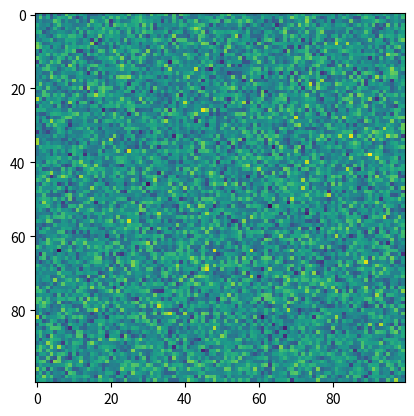
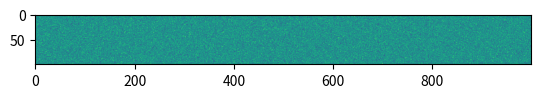
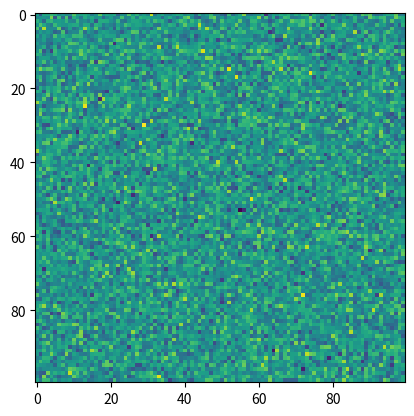
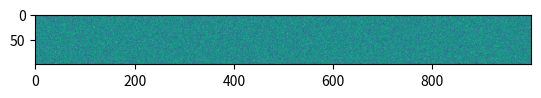
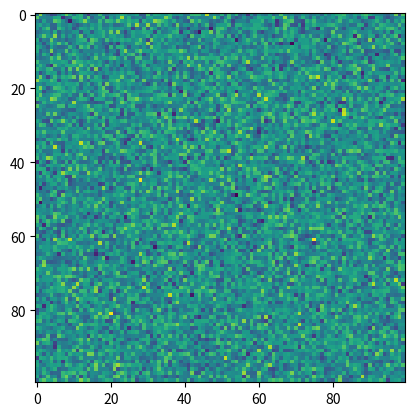
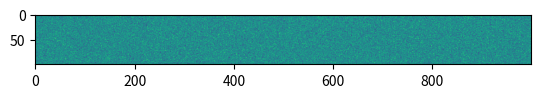
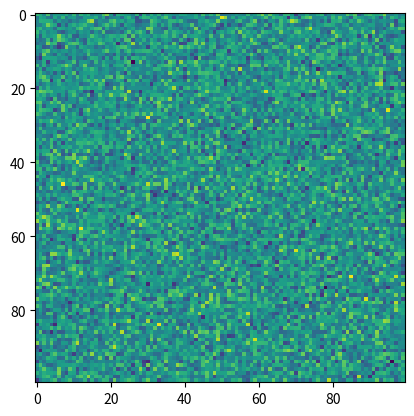
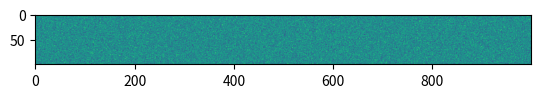

The matplotlib source for these figures, in order: (Note: this script raises an exception after producing the figures.)
# Generate some code that we'll use later on in the page
import numpy as np
import matplotlib.pyplot as plt

square = np.random.randn(100, 100)
wide = np.random.randn(100, 1000)

# Hide input
square = np.random.randn(100, 100)
wide = np.random.randn(100, 1000)

fig, ax = plt.subplots()
ax.imshow(square)

fig, ax = plt.subplots()
ax.imshow(wide)

# Hide input
square = np.random.randn(100, 100)
wide = np.random.randn(100, 1000)

fig, ax = plt.subplots()
ax.imshow(square)

fig, ax = plt.subplots()
ax.imshow(wide)

square = np.random.randn(100, 100)
wide = np.random.randn(100, 1000)

fig, ax = plt.subplots()
ax.imshow(square)

fig, ax = plt.subplots()
ax.imshow(wide)

square = np.random.randn(100, 100)
wide = np.random.randn(100, 1000)

fig, ax = plt.subplots()
ax.imshow(square)

fig, ax = plt.subplots()
ax.imshow(wide)

# You can also include enriched outputs like Math
from IPython.display import Math
Math("\sum_{i=0}^n i^2 = \frac{(n^2+n)(2n+1)}{6}")

import pandas as pd
df = pd.DataFrame([['hi', 'there'], ['this', 'is'], ['a', 'DataFrame']], columns=['Word A', 'Word B'])
df

import pandas as pd

np.random.seed(24)
df = pd.DataFrame({'A': np.linspace(1, 10, 10)})
df = pd.concat([df, pd.DataFrame(np.random.randn(10, 4), columns=list('BCDE'))],
               axis=1)
df.iloc[3, 3] = np.nan
df.iloc[0, 2] = np.nan

def color_negative_red(val):
    """
    Takes a scalar and returns a string with
    the css property `'color: red'` for negative
    strings, black otherwise.
    """
    color = 'red' if val < 0 else 'black'
    return 'color: %s' % color

def highlight_max(s):
    '''
    highlight the maximum in a Series yellow.
    '''
    is_max = s == s.max()
    return ['background-color: yellow' if v else '' for v in is_max]

df.style.\
    applymap(color_negative_red).\
    apply(highlight_max).\
    set_table_attributes('style="font-size: 10px"')

import folium

m = folium.Map(
    location=[45.372, -121.6972],
    zoom_start=12,
    tiles='Stamen Terrain'
)

folium.Marker(
    location=[45.3288, -121.6625],
    popup='Mt. Hood Meadows',
    icon=folium.Icon(icon='cloud')
).add_to(m)

folium.Marker(
    location=[45.3311, -121.7113],
    popup='Timberline Lodge',
    icon=folium.Icon(color='green')
).add_to(m)

folium.Marker(
    location=[45.3300, -121.6823],
    popup='Some Other Location',
    icon=folium.Icon(color='red', icon='info-sign')
).add_to(m)


m

# The ! causes this to run as a shell command
!jupyter -h

for ii in range(40):
    print(f"this is output line {ii}")

b = "This line has no meaning"
b = "This line has no meaning"
b = "This line has no meaning"
b = "This line has no meaning"
b = "This line has no meaning"
b = "This line has no meaning"
b = "This line has no meaning"
b = "This line has no meaning"
b = "This line has no meaning"
b = "This line has no meaning"
b = "This line has no meaning"
b = "This line has no meaning"
b = "This line has no meaning"
b = "This line has no meaning"
b = "This line has no meaning"
b = "This line has no meaning"
b = "This line has no meaning"
b = "This line has no meaning"
b = "This line has no meaning"
b = "This line has no meaning"
b = "This line has no meaning"
print(b)